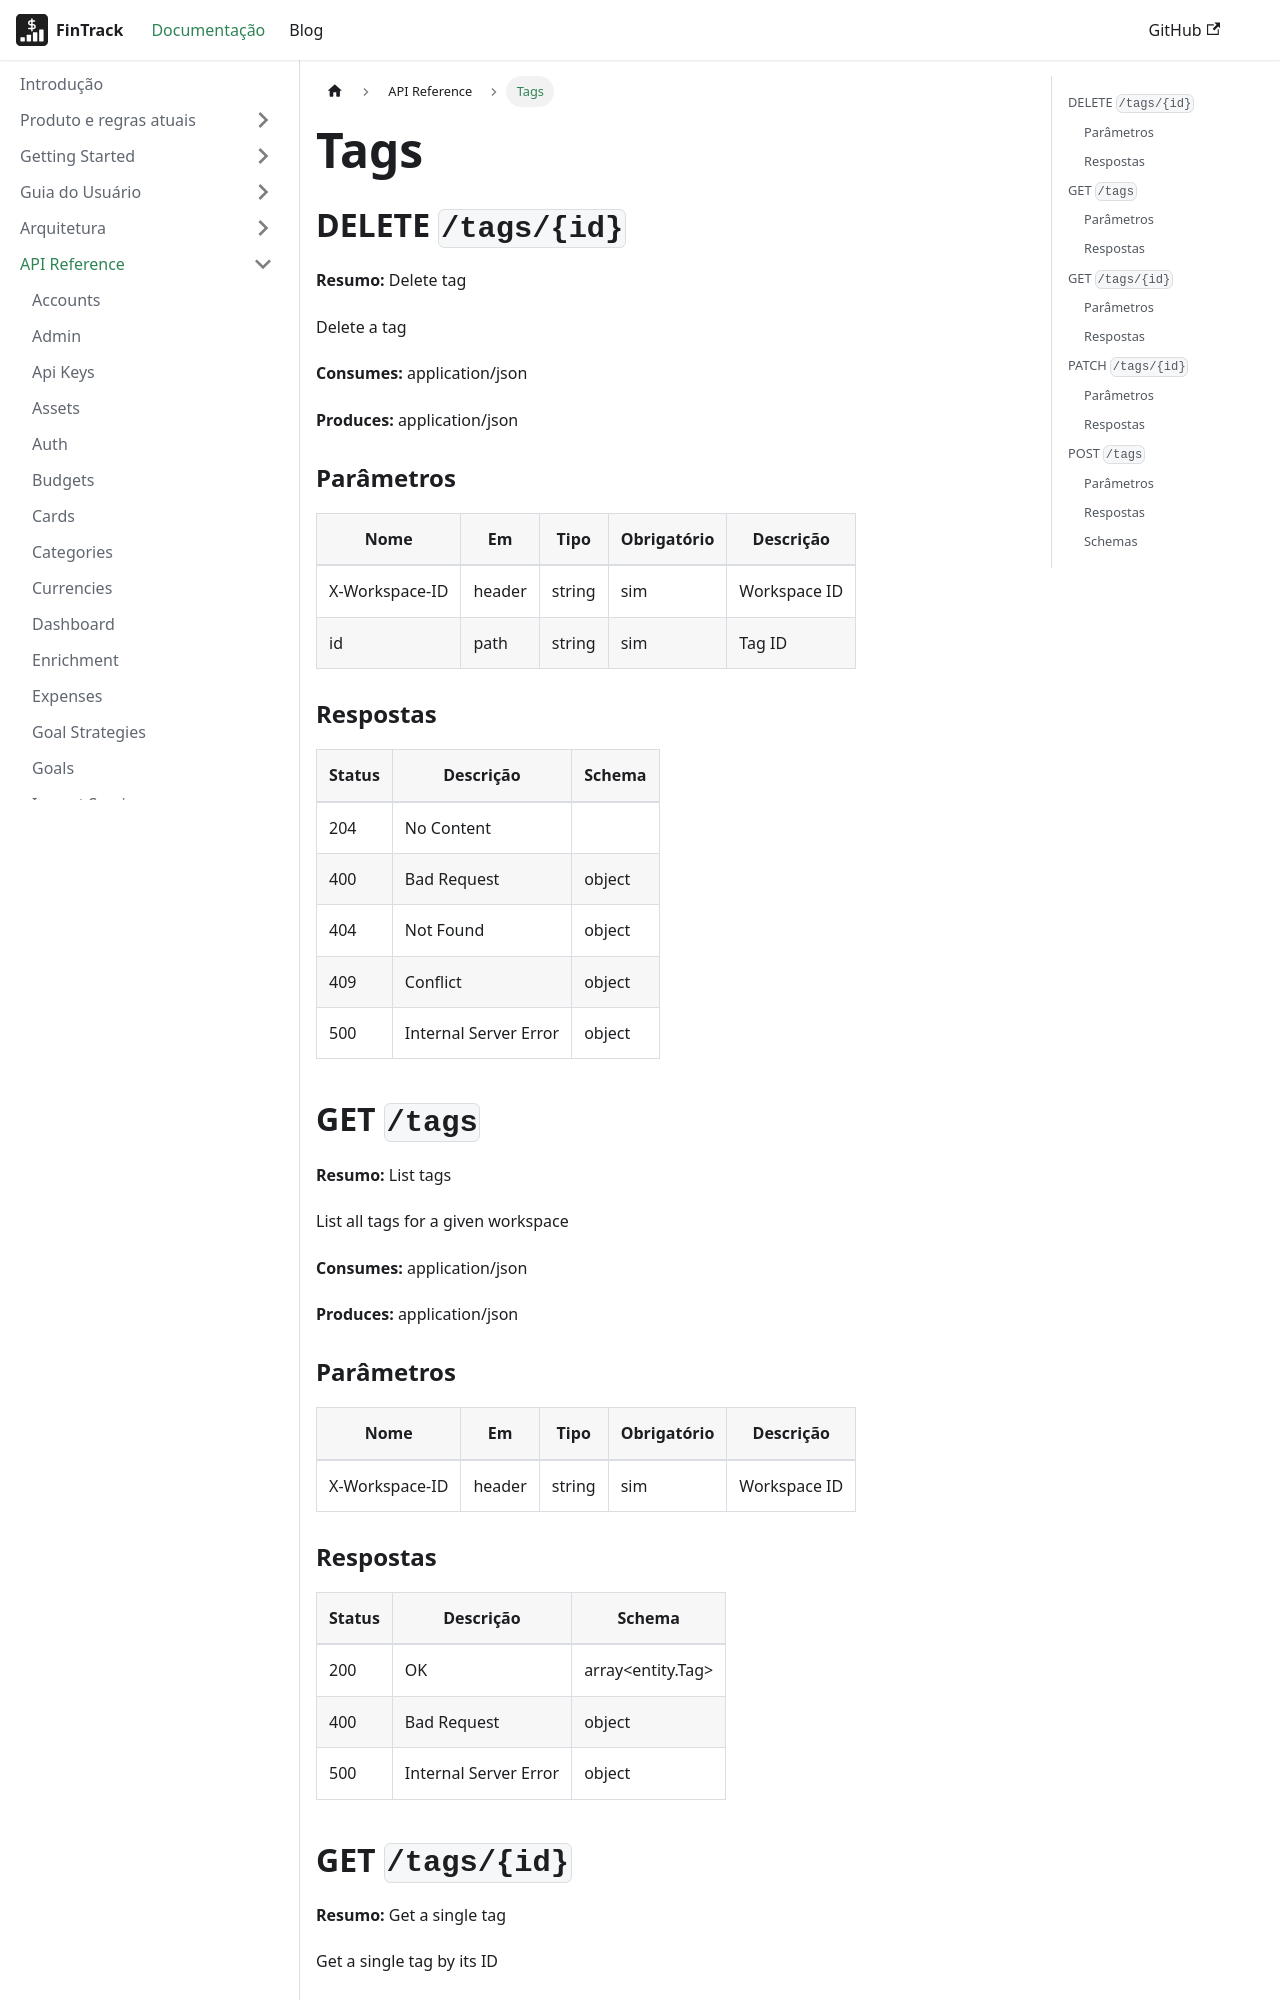

repository: PHRaulino-Space/phrs-fintrack-docs · page: docs/api-simple/tags/index.html · generator: docusaurus

---
title: Tags
---
## DELETE `/tags/{id}`

**Resumo:** Delete tag

Delete a tag

**Consumes:** application/json

**Produces:** application/json

### Parâmetros

| Nome | Em | Tipo | Obrigatório | Descrição |
| --- | --- | --- | --- | --- |
| X-Workspace-ID | header | string | sim | Workspace ID |
| id | path | string | sim | Tag ID |

### Respostas

| Status | Descrição | Schema |
| --- | --- | --- |
| 204 | No Content |  |
| 400 | Bad Request | object |
| 404 | Not Found | object |
| 409 | Conflict | object |
| 500 | Internal Server Error | object |

## GET `/tags`

**Resumo:** List tags

List all tags for a given workspace

**Consumes:** application/json

**Produces:** application/json

### Parâmetros

| Nome | Em | Tipo | Obrigatório | Descrição |
| --- | --- | --- | --- | --- |
| X-Workspace-ID | header | string | sim | Workspace ID |

### Respostas

| Status | Descrição | Schema |
| --- | --- | --- |
| 200 | OK | array&lt;entity.Tag&gt; |
| 400 | Bad Request | object |
| 500 | Internal Server Error | object |

## GET `/tags/{id}`

**Resumo:** Get a single tag

Get a single tag by its ID

**Consumes:** application/json

**Produces:** application/json

### Parâmetros

| Nome | Em | Tipo | Obrigatório | Descrição |
| --- | --- | --- | --- | --- |
| X-Workspace-ID | header | string | sim | Workspace ID |
| id | path | string | sim | Tag ID |
